Image classification data set "boardTrainingData" (mcwhorpj/boardTrainingData on GitHub). Class labels (6): Arduino Nano, Arduino Uno, Jetson Nano, Jetson Xavier NX, Raspberry Pi Three, Raspberry Pi Zero.

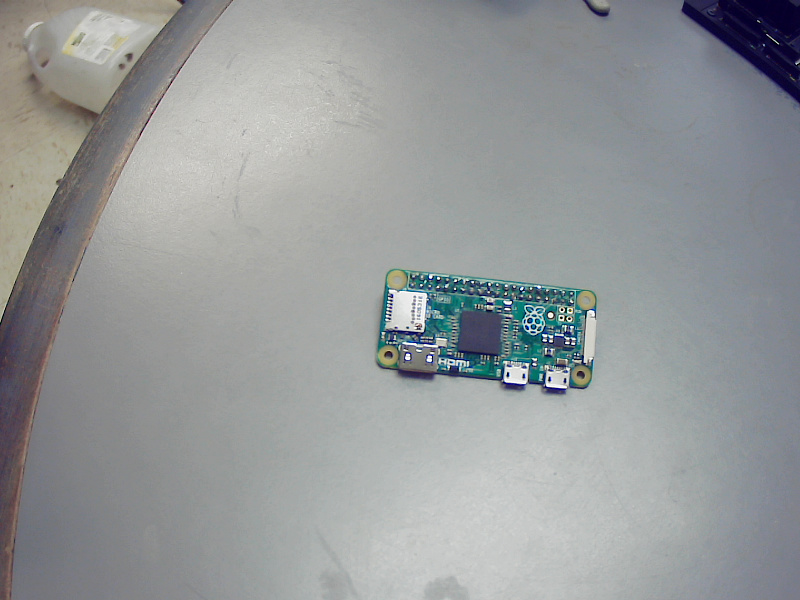
Label: Raspberry Pi Zero

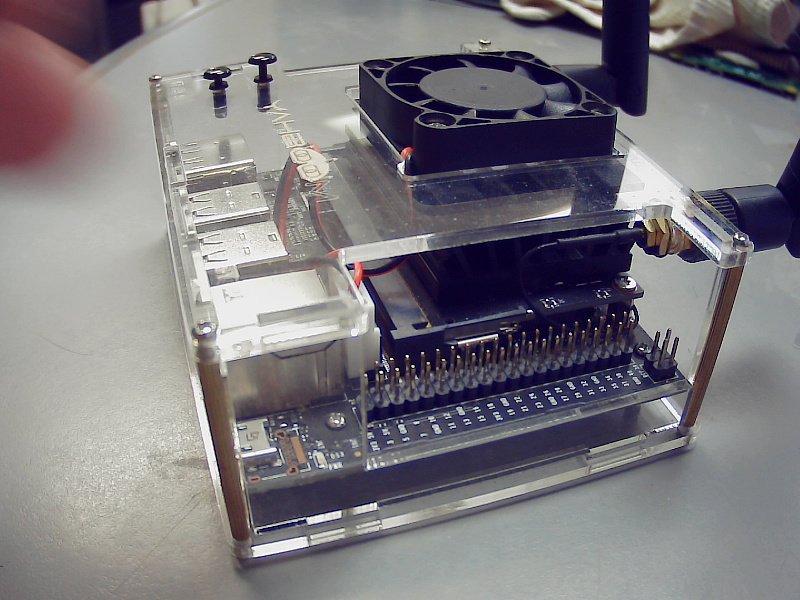
Label: Jetson Nano

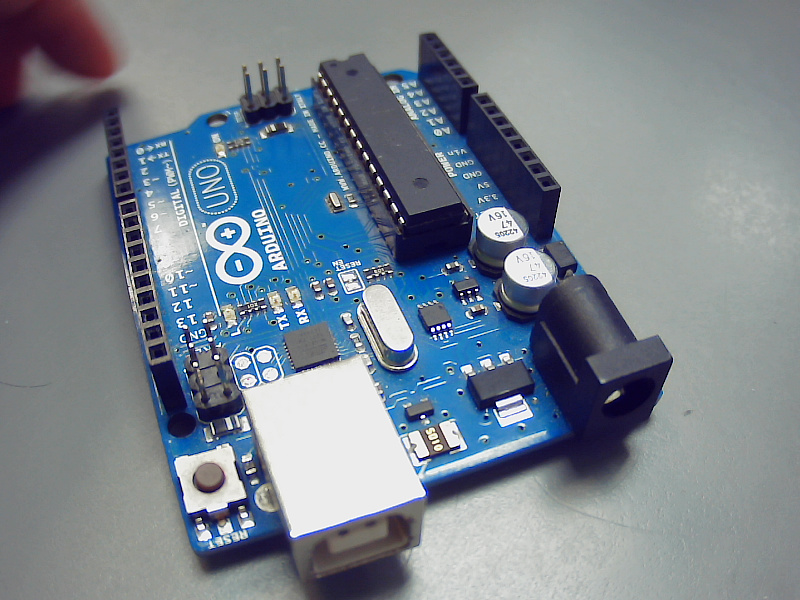
Label: Arduino Uno

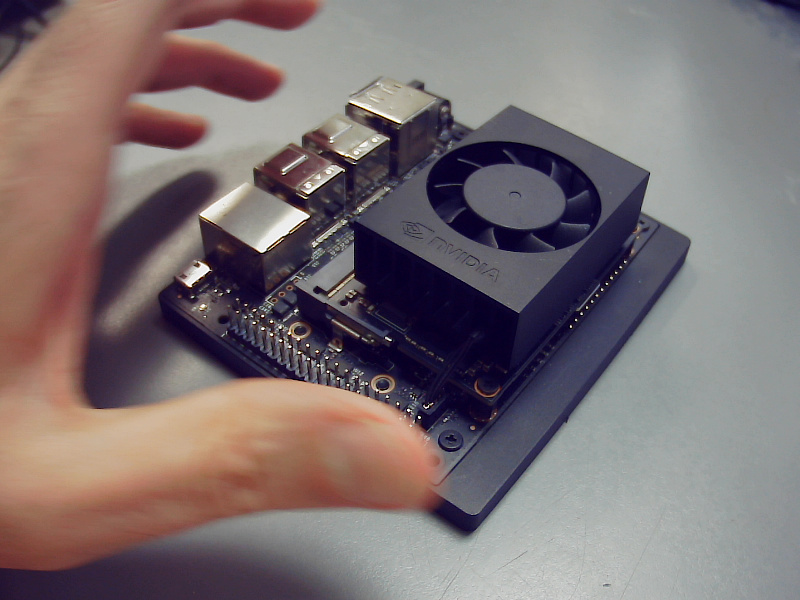
Label: Jetson Xavier NX

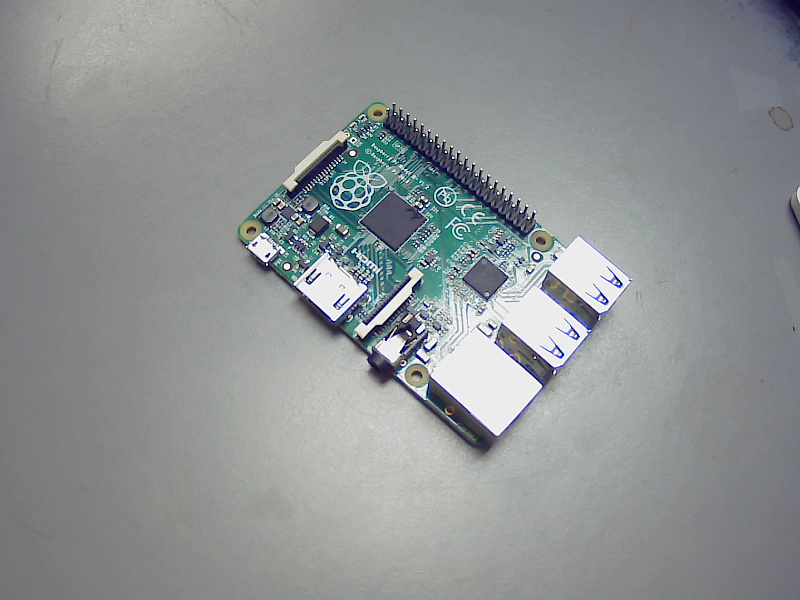
Label: Raspberry Pi Three

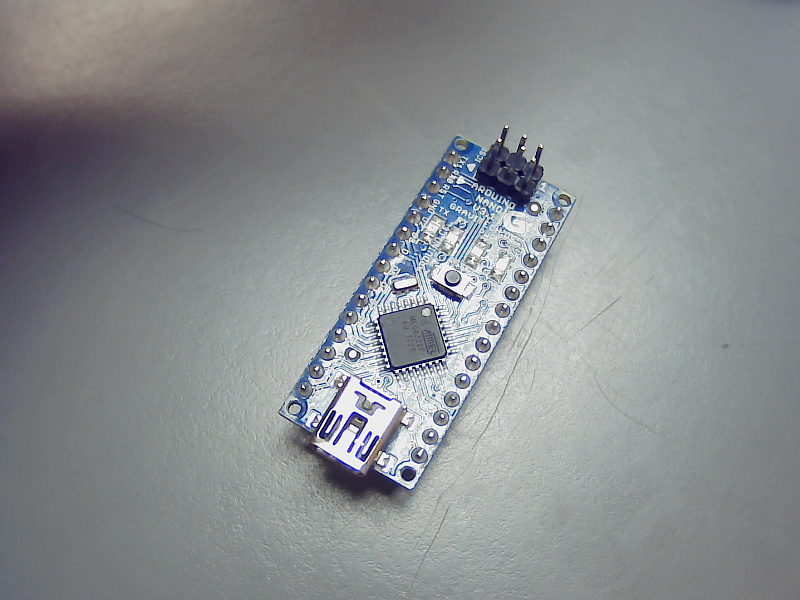
Label: Arduino Nano
